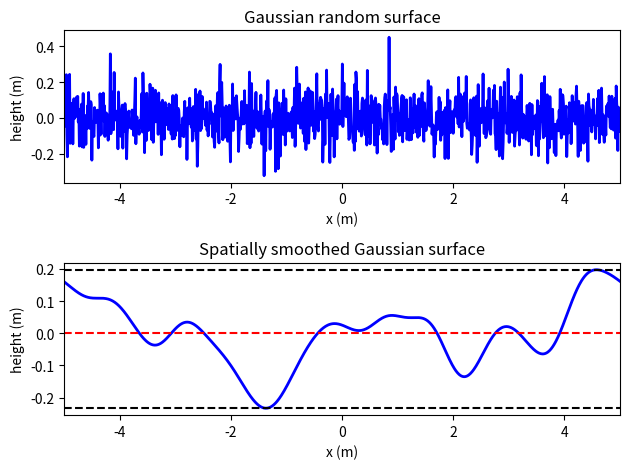

Python code for this plot:
# -*- coding: utf-8 -*-
"""
1D random spatially-smooth Gaussian surface generator that computes the
effective permittivity of two media meeting at a random surface by using
the Maxwell-Garnett approximation

For relatively smooth surfaces, the length of the structure (e.g. x-axis) must
be at least 10 times the correlation length. When the correlation length
approximates the structural length, you get something close to a sine wave
with half a cyle spanning across the structural length. When the correlation
length is much smaller than the structural length, say by a factor of 100+,
you get a much noisier (less smooth) result. The choice of correlation 
length is up to you, but for realistic surfaces you must consider what
the feature distances between the "bumps" on a real surface are. These
feature distances can be determined experimentally by techniques like AFM, 
but we can in general assume that they are a small fraction of the total 
length of the surface.

The Gaussian smoothing technique is based on the paper:
    "Mrnka, M., 2017, April. Random gaussian rough surfaces for full-wave 
    electromagnetic simulations. In 2017 Conference on Microwave Techniques 
    (COMITE) (pp. 1-4). IEEE."

Here the idea is to "approximate" the effect of surface roughness of
adjoining dielectric media with permittivities e1 and e2 by using
effective medium theory, which is useful for the simulation of certain
electromagnetic structures like Bragg reflectors or multilayer stacks
(e.g. using the Transfer-Matrix Method)

[redacted]
"""
import numpy as np 
import matplotlib.pyplot as plt

def random1Dsurface(length=10, corrlength=0.7, rms_height=0.1, 
                     e1=5.8, e2=3.7, plots=False, test=False):
    # Generate spatially smooth Gaussian surface
    L = length
    Lc = corrlength
    factor = 50
    N0 = int( np.ceil( np.log10(factor*L/Lc)/np.log10(2) ) )
    N = 2**N0
    xdomain = np.linspace(-L/2,L/2,N)
    H = rms_height*np.random.normal(0,1,N)
    G = np.exp(-2*(xdomain**2)/Lc**2)
    f = 2*L/np.sqrt(np.pi)/Lc/N
    smoothgaussian = f * np.real( np.fft.ifft( np.fft.fft(H)*np.fft.fft(G) ))
    smoothgaussian = smoothgaussian - np.mean(smoothgaussian)
    rms_smooth = np.sqrt( np.mean(smoothgaussian**2) )
    amplifier = rms_height / rms_smooth
    smoothgaussian = amplifier*smoothgaussian
    rms_smooth = np.sqrt( np.mean(smoothgaussian**2) )
    
    # Compute areas above and below zero
    S = smoothgaussian
    S_up = np.zeros(len(S))
    S_low = np.zeros(len(S))
    for nn in range(len(S)):
        S_up[nn] = max(0, S[nn])
        S_low[nn] = abs( min(0, S[nn]) )
    ms = abs(min(S))
    Ms = max(S)
    
    # Compute volume fractions and effective permittivity
    dx = abs(xdomain[1] - xdomain[0])
    
    V2_up = dx/2*np.sum(S_up[:len(S)-1] + S_up[1:])   
    V1_up = Ms*L - V2_up
    if abs(V1_up/V2_up) <= 1:
        f_i = V1_up/V2_up
        e_m = e2
        e_i = e1
        eff1 = e_m*(2*f_i*(e_i - e_m) + e_i + 2*e_m)/(2*e_m + e_i - f_i*(e_i - e_m))
    else:
        f_i = V2_up/V1_up
        e_m = e1
        e_i = e2
        eff1 = e_m*(2*f_i*(e_i - e_m) + e_i + 2*e_m)/(2*e_m + e_i - f_i*(e_i - e_m))
    if test:
        print("upper volume fraction = " + str(round(f_i,4)))
    
    V2_low = ms*L - dx/2*np.sum(S_low[:len(S)-1] + S_low[1:])
    V1_low = ms*L - V2_low
    if abs(V1_low/V2_low) <= 1:
        f_i = V1_low/V2_low
        e_m = e2
        e_i = e1
        eff2 = e_m*(2*f_i*(e_i - e_m) + e_i + 2*e_m)/(2*e_m + e_i - f_i*(e_i - e_m))
    else:
        f_i = V2_low/V1_low
        e_m = e1
        e_i = e2
        eff2 = e_m*(2*f_i*(e_i - e_m) + e_i + 2*e_m)/(2*e_m + e_i - f_i*(e_i - e_m))
    if test:
        print("lower volume fraction = " + str(round(f_i,4)))
    
    d1 = Ms
    d2 = ms
    
    if test:
        print("effective eps upper = " + str(round(eff1,4)))
        print("effective eps lower = " + str(round(eff2,4)))
    
    if plots:
        fig, ax = plt.subplots(2,1)
        ax[0].plot(xdomain, H,color='b',linewidth=2)
        ax[0].set_xlim([min(xdomain), max(xdomain)])
        ax[0].set_title("Gaussian random surface")
        ax[0].set_xlabel("x (m)")
        ax[0].set_ylabel("height (m)")
        
        ax[1].plot(xdomain, smoothgaussian,color='b',linewidth=2)
        ax[1].axhline(y=0.0,color='r',linestyle='dashed')
        ax[1].axhline(y=Ms,color='k',linestyle='dashed')
        ax[1].axhline(y=-ms,color='k',linestyle='dashed')
        ax[1].set_xlim([min(xdomain), max(xdomain)])
        ax[1].set_title("Spatially smoothed Gaussian surface")
        ax[1].set_xlabel("x (m)")
        ax[1].set_ylabel("height (m)")
        
        fig.tight_layout()
        plt.show()
        
    return d1, d2, eff1, eff2

if __name__ == "__main__":
    random1Dsurface(plots=True, test=True)